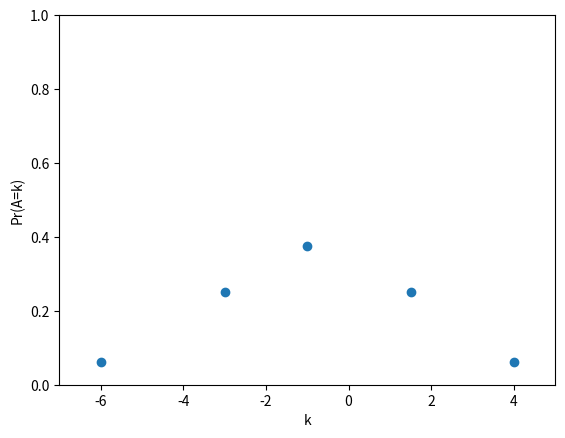

Recreate this plot in Python.
import math
import numpy as np
import matplotlib.pyplot as plt

# Probability distribution function 
#X axis is values of random variables 
#Y axis will contain probability of that points according to random variables
# distance between P and Q is d.
plt.xlabel('k')
plt.ylabel('Pr(A=k)')
Amount = [-6,-3,-1,1.5,4]
Prob = [0.0625,0.25,0.375,0.25,0.0625]
plt.xlim([-7,5])
plt.ylim([0,1])
plt.scatter(Amount,Prob,marker='o')


plt.show()
